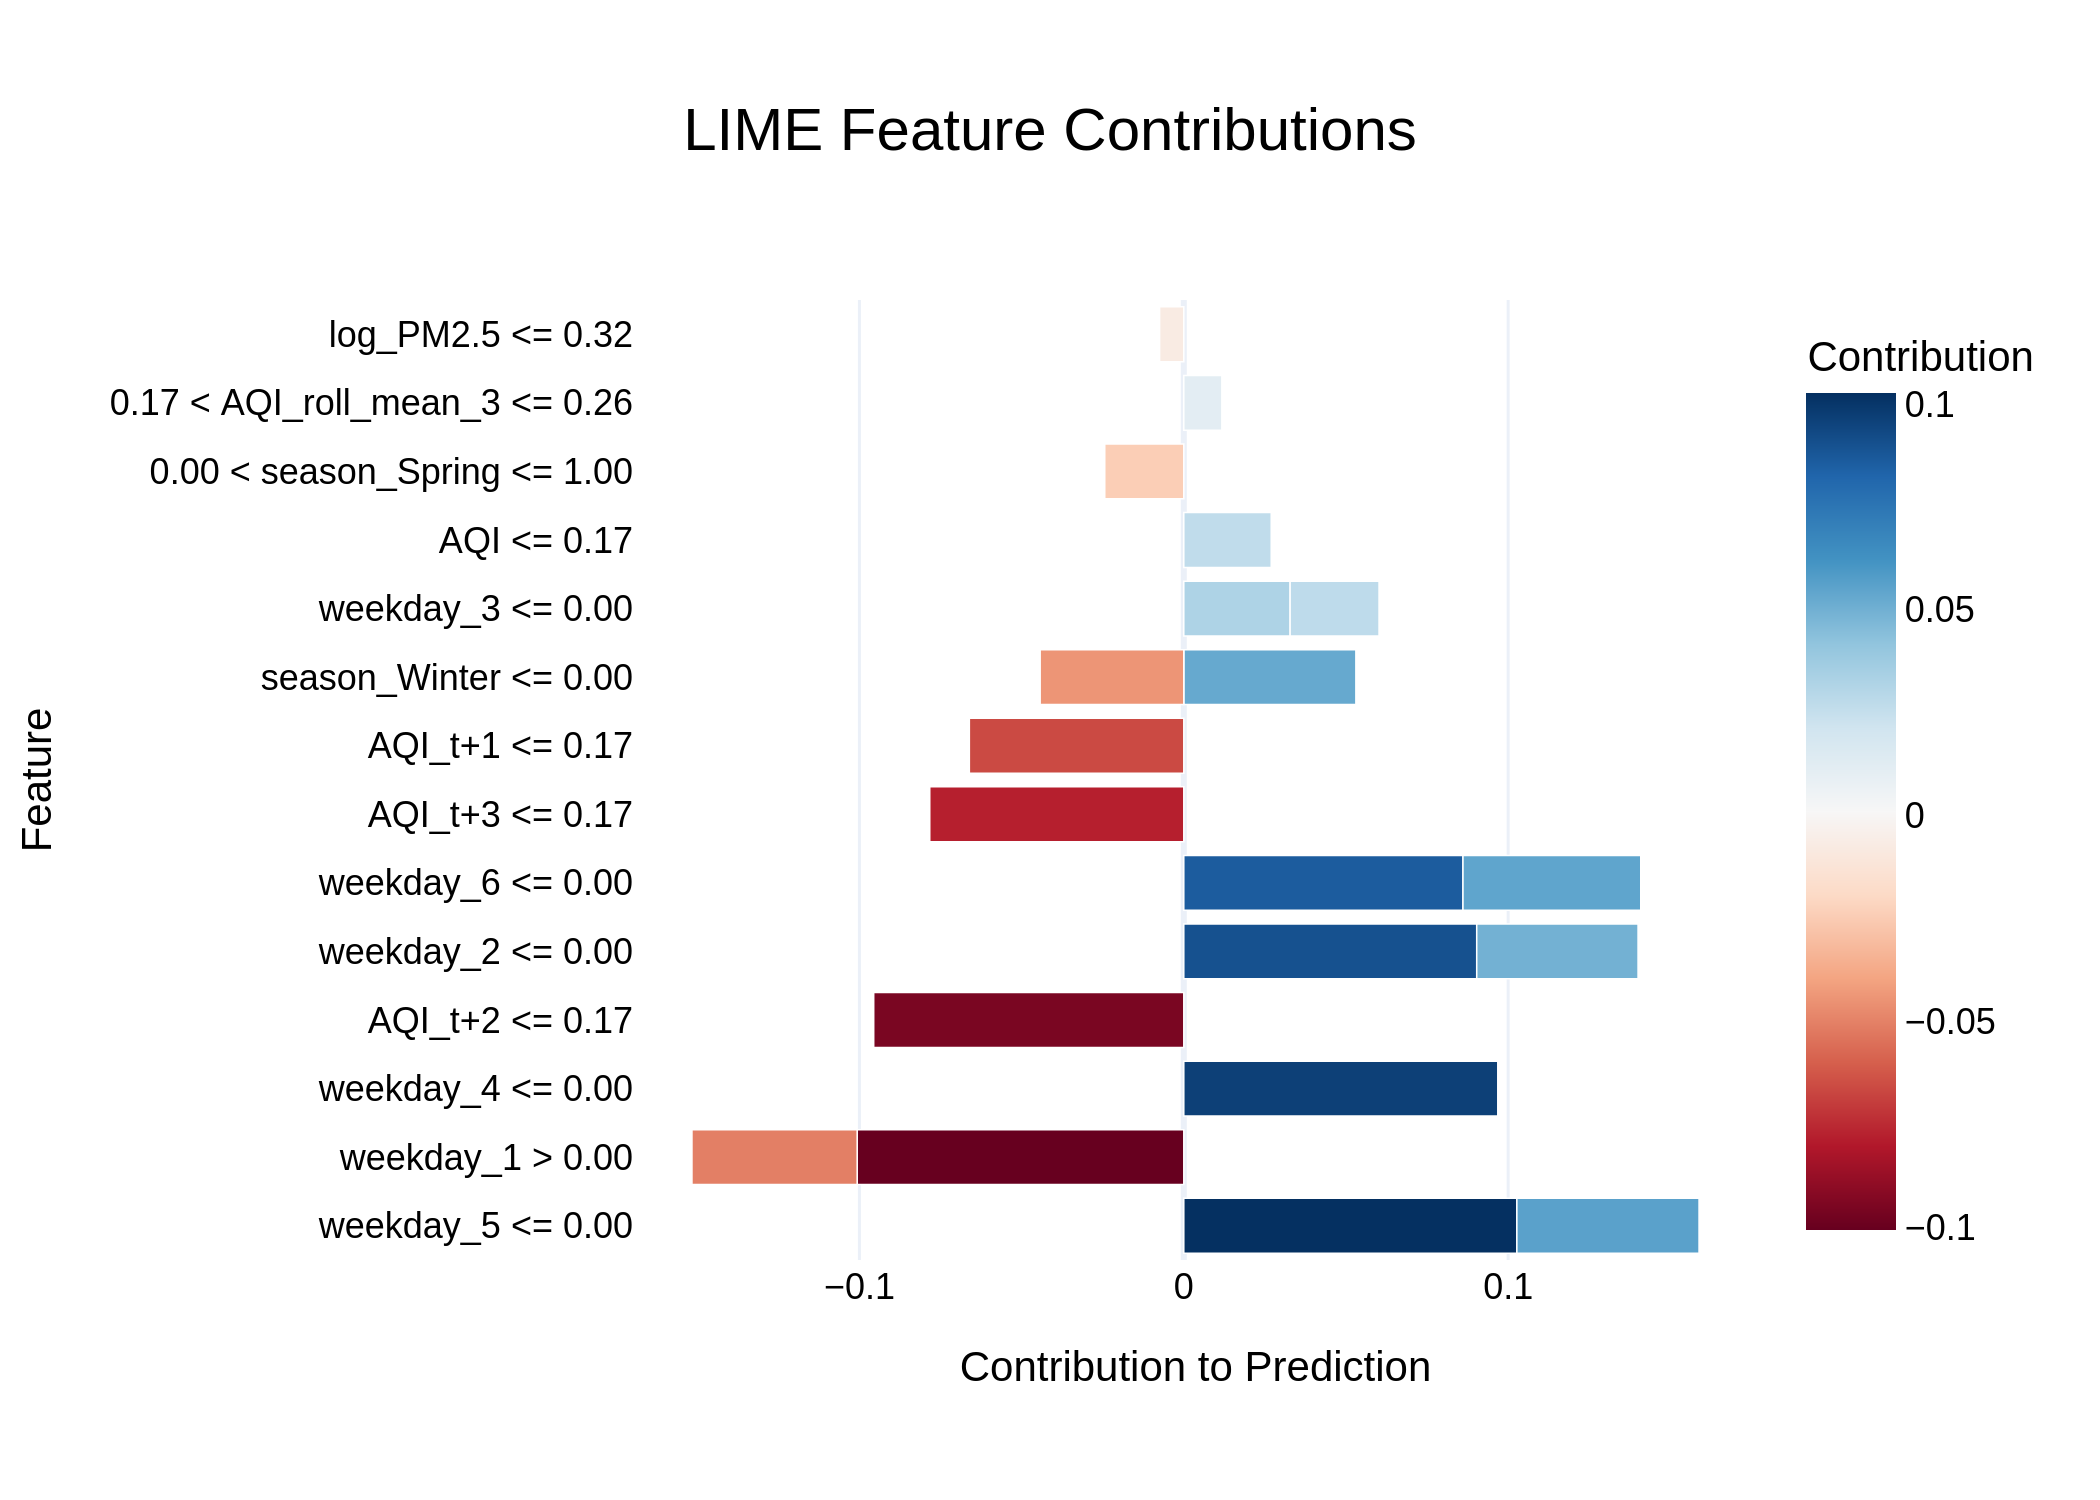

The file beside this chart, header and first rows:
Feature, Contribution
weekday_5 <= 0.00, 0.1027
weekday_1 > 0.00, -0.1007
weekday_4 <= 0.00, 0.09679
AQI_t+2 <= 0.17, -0.09559
weekday_2 <= 0.00, 0.0903
weekday_6 <= 0.00, 0.08606
AQI_t+3 <= 0.17, -0.07831
AQI_t+1 <= 0.17, -0.0661
weekday_5 <= 0.00, 0.05617
weekday_6 <= 0.00, 0.05481
season_Winter <= 0.00, 0.05305
weekday_1 > 0.00, -0.05093
weekday_2 <= 0.00, 0.04974
season_Winter <= 0.00, -0.04428
weekday_3 <= 0.00, 0.03278
weekday_3 <= 0.00, 0.02741
AQI <= 0.17, 0.02695
0.00 < season_Spring <= 1.00, -0.02437
0.17 < AQI_roll_mean_3 <= 0.26, 0.01174
log_PM2.5 <= 0.32, -0.007451
